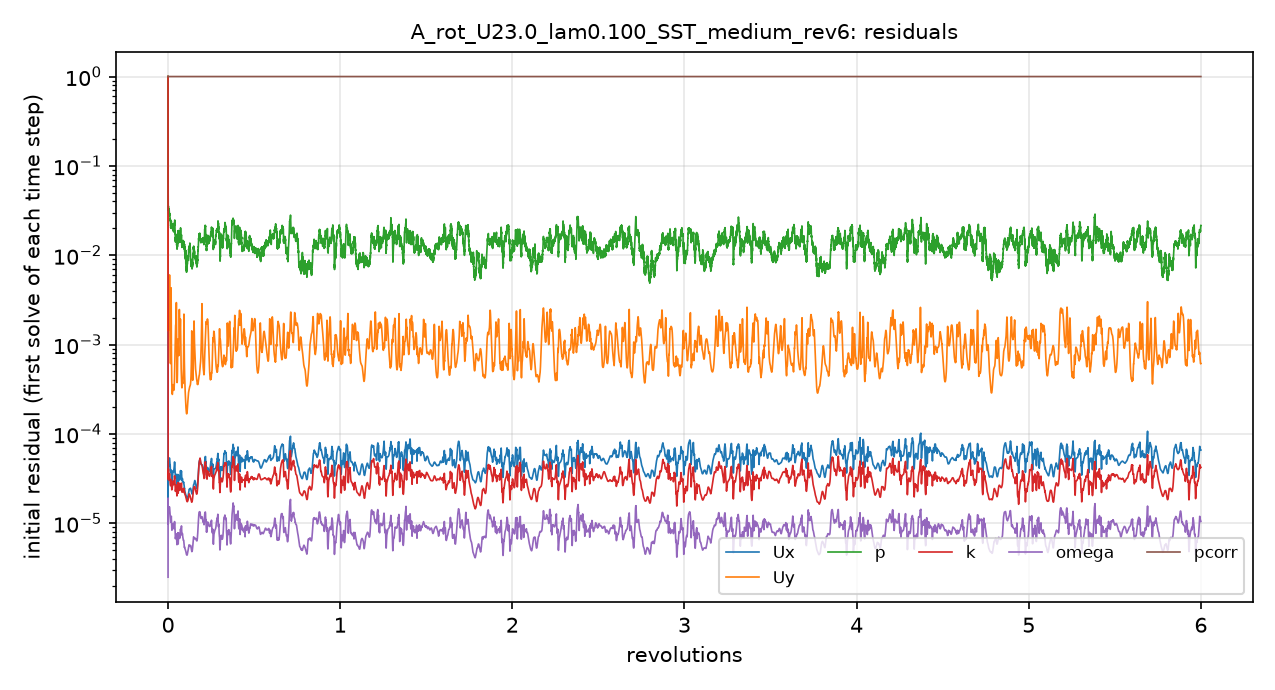

Source data for this figure (header and first rows):
# first initial residual per time step; …
t_s, Ux_initial, Uy_initial, p_initial, k_initial, omega_initial, pcorr_initial
1.2000004e-06, 1, 1, 1, 1, 2.4899648e-06, 1
7.6030852e-05, 3.1485472e-05, 0.002315, 0.07627, 0.0001096, 1.9354231e-05, 1
0.0002373, 2.5577074e-05, 0.001617, 0.03455, 3.3020897e-05, 9.9778096e-06, 1
0.000401, 3.4812384e-05, 0.001609, 0.03293, 3.5632824e-05, 1.2027141e-05, 1
0.0006637, 4.7468086e-05, 0.002429, 0.03331, 3.8954597e-05, 1.462862e-05, 1
0.00101, 5.0094655e-05, 0.00227, 0.03122, 3.0778272e-05, 1.4579557e-05, 1
0.001443, 5.230445e-05, 0.001675, 0.03166, 3.2208405e-05, 1.4896645e-05, 1
0.001898, 5.3258724e-05, 0.002139, 0.03054, 3.4814744e-05, 1.5174939e-05, 1
0.002394, 5.3322003e-05, 0.006014, 0.02788, 3.5818088e-05, 1.5190616e-05, 1
0.002941, 4.8138504e-05, 0.001352, 0.02788, 3.1899856e-05, 1.3399538e-05, 1
0.003418, 4.8760657e-05, 0.0009838, 0.02705, 2.8217345e-05, 1.1778481e-05, 1
0.003858, 3.9065923e-05, 0.0006119, 0.0237, 2.6821301e-05, 1.0684118e-05, 1
0.004274, 3.6931498e-05, 0.0007512, 0.02011, 2.672297e-05, 1.0367855e-05, 1
0.004726, 3.7543406e-05, 0.002069, 0.02164, 2.8533066e-05, 1.0965661e-05, 1
0.005176, 3.9139233e-05, 0.001579, 0.02341, 3.0668747e-05, 1.1910999e-05, 1
0.005595, 3.1835844e-05, 0.0006009, 0.02085, 2.5471325e-05, 9.4979352e-06, 1
0.005967, 2.9125137e-05, 0.0003825, 0.02162, 2.3699807e-05, 8.4994074e-06, 1
0.006297, 3.003418e-05, 0.0003114, 0.02241, 2.3889607e-05, 8.3651503e-06, 1
0.00663, 3.1771532e-05, 0.0002822, 0.02079, 2.463347e-05, 8.5747333e-06, 1
0.006972, 3.3271579e-05, 0.0002782, 0.02018, 2.5660567e-05, 8.8198554e-06, 1
0.007351, 3.5461774e-05, 0.0002998, 0.02006, 2.730861e-05, 9.3148268e-06, 1
0.007715, 3.6731388e-05, 0.0003309, 0.02157, 2.8719153e-05, 9.7986854e-06, 1
0.00809, 3.8955036e-05, 0.0003577, 0.02147, 2.9593476e-05, 9.9860953e-06, 1
0.008485, 3.7565182e-05, 0.0003372, 0.02053, 2.8204663e-05, 9.3298194e-06, 1
0.00884, 3.7661624e-05, 0.0003153, 0.01875, 2.7216744e-05, 8.9183633e-06, 1
0.009194, 3.8070698e-05, 0.0003078, 0.0183, 2.7128721e-05, 8.7088588e-06, 1
0.009553, 3.9879069e-05, 0.0003174, 0.01964, 2.7993876e-05, 8.8605971e-06, 1
0.009956, 4.3293718e-05, 0.0003496, 0.02079, 3.0134293e-05, 9.4358321e-06, 1
0.01036, 4.7808616e-05, 0.0004252, 0.02182, 3.3377466e-05, 1.0292848e-05, 1
0.01077, 4.6922669e-05, 0.0005259, 0.02477, 3.2677006e-05, 1.0093971e-05, 1
0.01114, 4.1853822e-05, 0.0006793, 0.02011, 2.9017917e-05, 8.9596428e-06, 1
0.01148, 3.5737276e-05, 0.000942, 0.01768, 2.4975883e-05, 7.4567024e-06, 1
0.01176, 3.2313087e-05, 0.001237, 0.01458, 2.2884896e-05, 6.7599824e-06, 1
0.01203, 3.2625149e-05, 0.001521, 0.01453, 2.3120058e-05, 6.8551512e-06, 1
0.01234, 3.3451466e-05, 0.001673, 0.01525, 2.3933066e-05, 7.0746424e-06, 1
0.01263, 3.3733501e-05, 0.001717, 0.01536, 2.4623947e-05, 7.1786926e-06, 1
0.01293, 3.4690682e-05, 0.001919, 0.01587, 2.5826866e-05, 7.4315313e-06, 1
0.01325, 3.526502e-05, 0.002611, 0.01607, 2.6751816e-05, 7.6146055e-06, 1
0.01359, 3.26404e-05, 0.001815, 0.01564, 2.5524837e-05, 7.1136623e-06, 1
0.01387, 2.8755389e-05, 0.0008423, 0.01314, 2.27864e-05, 6.3765037e-06, 1
0.01412, 2.6030433e-05, 0.0005206, 0.01303, 2.0767417e-05, 5.8991734e-06, 1
0.01437, 2.5345128e-05, 0.0004026, 0.01236, 2.0306732e-05, 5.7562472e-06, 1
0.01461, 2.5919251e-05, 0.0003756, 0.01254, 2.1016775e-05, 5.9094308e-06, 1
0.01485, 2.6708018e-05, 0.0003899, 0.01392, 2.189212e-05, 6.1331592e-06, 1
0.01511, 2.7889209e-05, 0.0004514, 0.01308, 2.2819544e-05, 6.4198644e-06, 1
0.01539, 3.0094752e-05, 0.0006145, 0.0133, 2.4707657e-05, 6.8879592e-06, 1
0.01568, 3.4055263e-05, 0.0009455, 0.01755, 2.7593902e-05, 7.6320911e-06, 1
0.01598, 3.0570294e-05, 0.001151, 0.01674, 2.4980375e-05, 6.7724175e-06, 1
0.01625, 2.6415743e-05, 0.001028, 0.01348, 2.1960072e-05, 5.9142031e-06, 1
0.01649, 2.7198085e-05, 0.0008984, 0.01462, 2.2672411e-05, 6.1436745e-06, 1
0.01676, 3.1134253e-05, 0.000837, 0.01646, 2.57318e-05, 7.0860136e-06, 1
0.01706, 3.4072523e-05, 0.0007891, 0.01788, 2.7772191e-05, 7.6378812e-06, 1
0.01737, 3.1809542e-05, 0.0007616, 0.01644, 2.5573356e-05, 7.0452965e-06, 1
0.01765, 3.1235415e-05, 0.0009417, 0.01698, 2.4753976e-05, 6.799459e-06, 1
0.01794, 3.3816653e-05, 0.001565, 0.01719, 2.6559705e-05, 7.3429899e-06, 1
0.01825, 3.1746252e-05, 0.00242, 0.01574, 2.4770912e-05, 6.9208394e-06, 1
0.01852, 3.0858178e-05, 0.001518, 0.01594, 2.3774774e-05, 6.7804784e-06, 1
0.0188, 3.0537661e-05, 0.00121, 0.01498, 2.3351296e-05, 6.7960428e-06, 1
0.01907, 3.0989916e-05, 0.001204, 0.01542, 2.3354872e-05, 6.9158728e-06, 1
... 4,941 more rows
